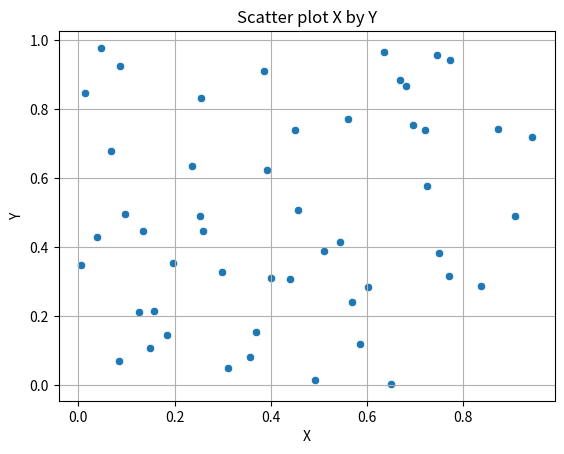

This figure's Python source:
import numpy as np
import seaborn as sns
import pandas as pd
from matplotlib import pyplot as plt


def create_scatter_plot(data):
    """
    Creates a scatter plot using Seaborn.

    Parameters:
    data (DataFrame): A DataFrame containing 'x' and 'y' columns.
    """
    fig = plt.figure()

    sns.scatterplot(x='x', y='y', data=data)
    plt.title("Scatter plot X by Y")
    plt.xlabel('X')
    plt.ylabel('Y')
    plt.grid(True)
    plt.close()

    return fig



# Example data
data = pd.DataFrame({
    'x': np.random.rand(50),
    'y': np.random.rand(50)
})
create_scatter_plot(data)
